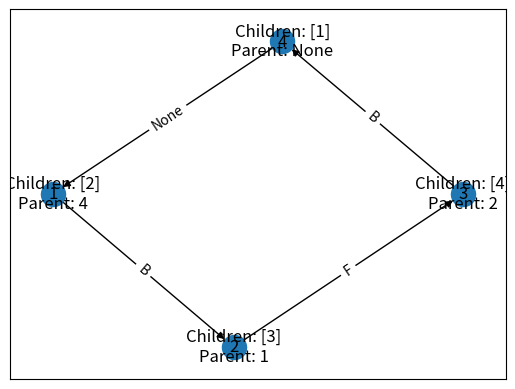

The script that saved this image:
import json
import networkx as nx
import matplotlib.pyplot as plt

data = json.loads("""
[
  {
    "ID": 1,
    "Text": "Требование 1",
    "Comment": "Комментарий 1",
    "Class": "B",
    "Parent": 4
  },
  {
    "ID": 2,
    "Text": "Требование 2",
    "Comment": "Комментарий 2",
    "Class": "F",
    "Parent": 1
  },
  {
    "ID": 3,
    "Text": "Требование 3",
    "Comment": null,
    "Class": "B",
    "Parent": 2
  },
  {
    "ID": 4,
    "Text": "Требование 4",
    "Comment": null,
    "Class": "F",
    "Parent": 3
  }
]
""")


def create_graph(data):
    graph = {}
    for req in data:
        id = req["ID"]
        category = req["Class"]
        parent = req["Parent"]
        if id not in graph:
            graph[id] = {"Children": [], "Category": category, "Parent": parent}
        if parent is not None:
            if parent not in graph:
                graph[parent] = {"Children": [], "Category": None, "Parent": None}
            graph[parent]["Children"].append(id)
    return graph


def find_cycles(graph):
    G = nx.DiGraph()
    for node in graph:
        for child in graph[node]["Children"]:
            G.add_edge(node, child, CLASS=graph[node]["Category"])
    cycles = list(nx.simple_cycles(G))
    return cycles


def draw_graph(graph):
    G = nx.DiGraph()
    for node in graph:
        for child in graph[node]["Children"]:
            G.add_edge(node, child, Category=graph[node]["Category"])
        G.nodes[node]["Children"] = graph[node]["Children"]
        G.nodes[node]["Parent"] = graph[node]["Parent"]
    pos = nx.spring_layout(G)
    nx.draw_networkx(G, with_labels=True, pos=pos)
    nx.draw_networkx_edge_labels(G, pos=pos, edge_labels=nx.get_edge_attributes(G, "Category"))
    node_labels = {}
    for node in G.nodes:
        node_labels[node] = f"Children: {G.nodes[node]['Children']}\nParent: {G.nodes[node]['Parent']}"
    nx.draw_networkx_labels(G, pos=pos, labels=node_labels)
    plt.show()


def find_self_referencing_nodes(graph):
    """функция для нахождения узлов, которые ссылаются на себя"""
    error_nodes = []
    for node in graph:
        if graph[node]["Parent"] == node:
            error_nodes.append(node)
    return error_nodes


def find_B_to_F_nodes(graph):
    """функция для нахождения узлов класса B, ссылающихся на узлы класса F"""
    error_nodes = []
    for node in graph:
        if graph[node]["Category"] == "B":
            parent = graph[node]["Parent"]
            if parent is not None and graph[parent]["Category"] == "F":
                error_nodes.append(node)
    return error_nodes


if __name__ == '__main__':
    graph = create_graph(data)

    # выводим граф на экран
    print("Создан следующий граф:")
    print(graph)

    print("Найдены следующие циклы:")
    for cycle in find_cycles(graph):
        print(cycle)

    print("Самоссылка:")
    print(find_self_referencing_nodes(graph))

    print("Ошибка наследования:")
    print(find_B_to_F_nodes(graph))

    draw_graph(graph)
